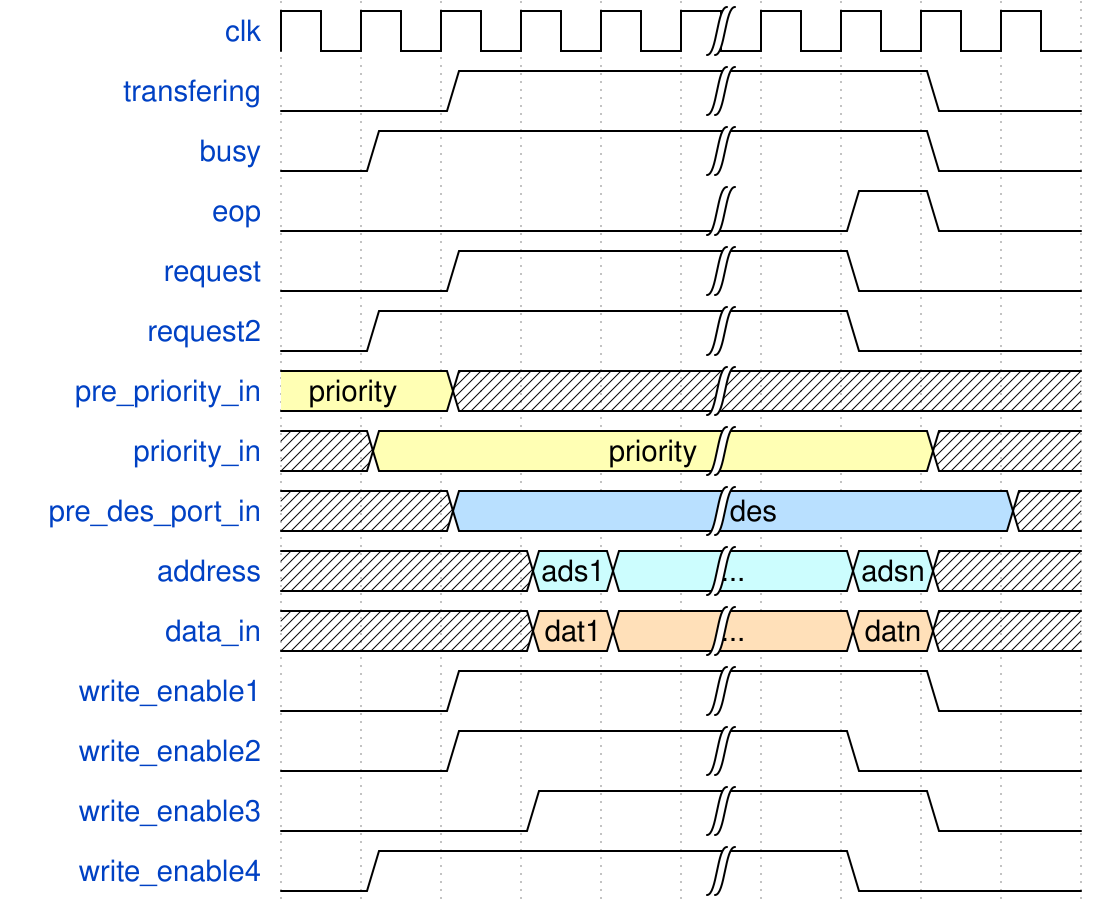

Give the WaveDrom (WaveJSON) description of this timing diagram.

// Created by 曾广翼(mill) on 5-10
// This is a waform which can be rendered by WaveDrom
{"signal": [
  {"name": "clk"              , "wave": "p....|...."},
  {"name": "transfering"      , "wave": "0.1..|..0."},
  {"name": "busy"             , "wave": "01...|..0."},
  {"name": "eop"              , "wave": "0....|.10."},
  {"name": "request"          , "wave": "0.1..|.0.."},
  {"name": "request2"         , "wave": "01...|.0.."},
  {"name": "pre_priority_in"  , "wave": "3.x..|....", "data": ["priority"]},
  {"name": "priority_in"      , "wave": "x3...|..x.", "data": ["priority"]},
  {"name": "pre_des_port_in"  , "wave": "x.5..|...x", "data": ["     des"]},
  {"name": "address"          , "wave": "x..66|.6x.", "data": ["ads1", "...", "adsn"]},
  {"name": "data_in"          , "wave": "x..44|.4x.", "data": ["dat1", "...", "datn"]},
  {"name": "write_enable1"    , "wave": "0.1..|..0."},
  {"name": "write_enable2"    , "wave": "0.1..|.0.."},
  {"name": "write_enable3"    , "wave": "0..1.|..0."},
  {"name": "write_enable4"    , "wave": "01...|.0.."},
]}
